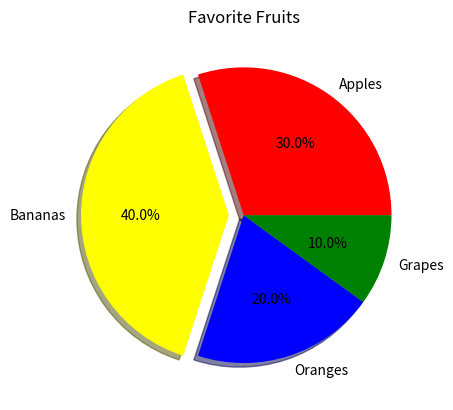

The matplotlib source for this figure:
# -*- coding: utf-8 -*-
"""
Created on Sat Apr  8 20:21:56 2023

@author: Admin
"""

import matplotlib.pyplot as plt

# Data for the pie chart
sizes = [30, 40, 20, 10]
labels = ['Apples', 'Bananas', 'Oranges', 'Grapes']
colors = ['red','yellow',"blue","green"]
explode = (0, 0.1, 0, 0)

# Creating the pie chart
plt.pie(sizes, labels=labels, colors=colors, explode=explode, shadow=True, autopct='%1.1f%%')

# Adding a title
plt.title('Favorite Fruits')

# Showing the pie chart
plt.show()